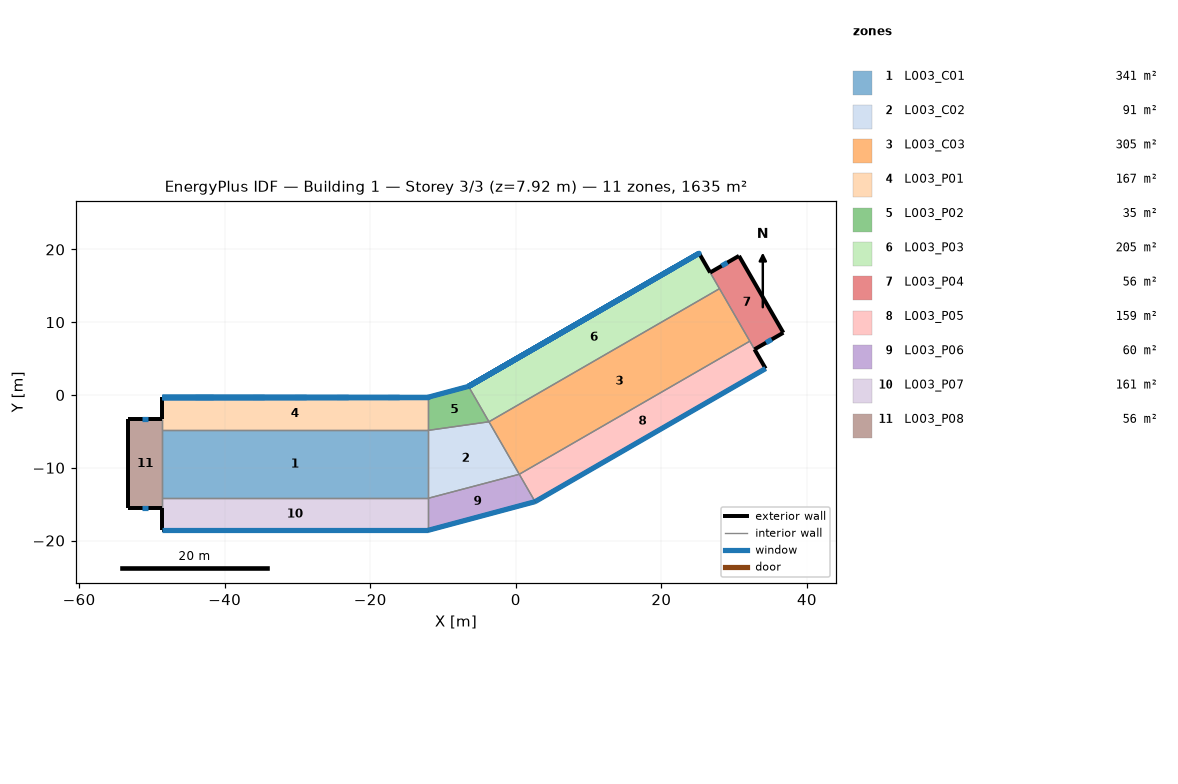
=== STOREY PLAN SPEC (per zone: floor XY polygon, exterior-wall plan segments, windows/doors) ===
zone 1: L003_C01  (341.5 m²)
  floor: (-12.07, -4.87) (-12.07, -14.20) (-48.65, -14.20) (-48.65, -4.87)
  interior walls: 4
zone 2: L003_C02  (91.3 m²)
  floor: (0.48, -10.89) (-12.07, -14.20) (-12.07, -4.87) (-3.69, -3.68)
  interior walls: 4
zone 3: L003_C03  (304.7 m²)
  floor: (32.15, 7.39) (0.48, -10.89) (-3.69, -3.68) (27.99, 14.61)
  interior walls: 4
zone 4: L003_P01  (166.5 m²)
  floor: (-12.07, -0.31) (-12.07, -4.87) (-48.65, -4.87) (-48.65, -0.31)
  exterior wall: (-48.65, -0.31) – (-48.65, -3.36)  [3.0 m]
  exterior wall: (-12.07, -0.31) – (-48.65, -0.31)  [36.6 m]
    window: (-12.07, -0.31) – (-48.65, -0.31)  [13.9 m²]
    window: (-16.03, -0.31) – (-17.56, -0.31)  [0.8 m²] x2
    window: (-23.04, -0.31) – (-24.57, -0.31)  [0.8 m²] x2
    window: (-28.83, -0.31) – (-30.36, -0.31)  [0.8 m²] x2
    window: (-34.63, -0.31) – (-36.15, -0.31)  [0.8 m²] x2
    window: (-41.64, -0.31) – (-44.07, -0.31)  [1.3 m²] x2
    window: (-48.65, -0.31) – (-44.07, -0.31)  [1.7 m²]
    window: (-48.65, -0.31) – (-12.07, -0.31) – (-16.03, -0.31)  [1.5 m²]
    window: (-48.65, -0.31) – (-16.03, -0.31) – (-17.56, -0.31)  [0.6 m²]
    window: (-48.65, -0.31) – (-41.64, -0.31) – (-44.07, -0.31)  [0.9 m²]
    window: (-48.65, -0.31) – (-17.56, -0.31) – (-23.04, -0.31)  [2.1 m²]
    window: (-48.65, -0.31) – (-36.15, -0.31) – (-41.64, -0.31)  [2.1 m²]
    window: (-48.65, -0.31) – (-23.04, -0.31) – (-24.57, -0.31)  [0.6 m²]
    window: (-48.65, -0.31) – (-34.63, -0.31) – (-36.15, -0.31)  [0.6 m²]
    window: (-48.65, -0.31) – (-24.57, -0.31) – (-28.83, -0.31)  [1.6 m²]
    window: (-48.65, -0.31) – (-30.36, -0.31) – (-34.63, -0.31)  [1.6 m²]
    window: (-48.65, -0.31) – (-28.83, -0.31) – (-30.36, -0.31)  [0.6 m²]
  interior walls: 3
zone 5: L003_P02  (34.7 m²)
  floor: (-6.49, 1.18) (-3.69, -3.68) (-12.07, -4.87) (-12.07, -0.31)
  exterior wall: (-6.49, 1.18) – (-12.07, -0.31)  [5.8 m]
    window: (-6.49, 1.18) – (-12.07, -0.31)  [10.7 m²]
  interior walls: 3
zone 6: L003_P03  (205.3 m²)
  floor: (27.99, 14.61) (-3.69, -3.68) (-6.49, 1.18) (25.18, 19.47)
  exterior wall: (25.18, 19.47) – (-6.49, 1.18)  [36.6 m]
    window: (-2.53, 3.47) – (-0.42, 4.69)  [1.3 m²] x2
    window: (-6.49, 1.18) – (-2.53, 3.47)  [1.7 m²]
    window: (25.18, 19.47) – (-6.49, 1.18)  [13.9 m²]
    window: (21.75, 17.49) – (20.43, 16.73)  [0.8 m²] x2
    window: (15.68, 13.98) – (14.36, 13.22)  [0.8 m²] x2
    window: (10.66, 11.09) – (9.34, 10.32)  [0.8 m²] x2
    window: (5.65, 8.19) – (4.33, 7.43)  [0.8 m²] x2
    window: (-6.49, 1.18) – (25.18, 19.47) – (21.75, 17.49)  [1.5 m²]
    window: (-6.49, 1.18) – (-0.42, 4.69) – (-2.53, 3.47)  [0.9 m²]
    window: (-6.49, 1.18) – (21.75, 17.49) – (20.43, 16.73)  [0.6 m²]
    window: (-6.49, 1.18) – (4.33, 7.43) – (-0.42, 4.69)  [2.1 m²]
    window: (-6.49, 1.18) – (20.43, 16.73) – (15.68, 13.98)  [2.1 m²]
    window: (-6.49, 1.18) – (5.65, 8.19) – (4.33, 7.43)  [0.6 m²]
    window: (-6.49, 1.18) – (15.68, 13.98) – (14.36, 13.22)  [0.6 m²]
    window: (-6.49, 1.18) – (9.34, 10.32) – (5.65, 8.19)  [1.6 m²]
    window: (-6.49, 1.18) – (14.36, 13.22) – (9.34, 10.32)  [2.2 m²]
  exterior wall: (26.71, 16.83) – (25.18, 19.47)  [3.0 m]
  interior walls: 3
zone 7: L003_P04  (55.7 m²)
  floor: (36.76, 8.56) (32.80, 6.27) (26.71, 16.83) (30.67, 19.12)
  exterior wall: (32.80, 6.27) – (36.76, 8.56)  [4.6 m]
    window: (34.39, 7.18) – (35.18, 7.64)  [3.6 m²]
  exterior wall: (30.67, 19.12) – (26.71, 16.83)  [4.6 m]
    window: (29.08, 18.20) – (28.29, 17.74)  [3.6 m²]
  exterior wall: (36.76, 8.56) – (30.67, 19.12)  [12.2 m]
  interior walls: 1
zone 8: L003_P05  (158.9 m²)
  floor: (34.33, 3.63) (2.65, -14.66) (0.48, -10.89) (32.15, 7.39)
  exterior wall: (2.65, -14.66) – (34.33, 3.63)  [36.6 m]
    window: (2.65, -14.66) – (34.33, 3.63)  [100.3 m²]
  exterior wall: (34.33, 3.63) – (32.80, 6.27)  [3.0 m]
  interior walls: 3
zone 9: L003_P06  (59.6 m²)
  floor: (2.65, -14.66) (-12.07, -18.60) (-12.07, -14.20) (0.48, -10.89)
  exterior wall: (-12.07, -18.60) – (-12.08, -18.60) – (-12.09, -18.61) – (-12.09, -18.61) – (2.65, -14.66) – (2.66, -14.65) – (2.67, -14.65) – (2.67, -14.65)  [15.3 m]
    window: (-12.07, -18.60) – (2.65, -14.66)  [60.4 m²]
  interior walls: 3
zone 10: L003_P07  (160.9 m²)
  floor: (-48.65, -18.60) (-48.65, -14.20) (-12.07, -14.20) (-12.07, -18.60)
  exterior wall: (-48.65, -15.55) – (-48.65, -18.60)  [3.0 m]
  exterior wall: (-48.65, -18.60) – (-12.07, -18.60)  [36.6 m]
    window: (-48.65, -18.60) – (-12.07, -18.60)  [100.3 m²]
  interior walls: 3
zone 11: L003_P08  (55.7 m²)
  floor: (-53.22, -3.36) (-48.65, -3.36) (-48.65, -15.55) (-53.22, -15.55)
  exterior wall: (-48.65, -3.36) – (-53.22, -3.36)  [4.6 m]
    window: (-50.48, -3.36) – (-51.39, -3.36)  [3.6 m²]
  exterior wall: (-53.22, -15.55) – (-48.65, -15.55)  [4.6 m]
    window: (-51.39, -15.55) – (-50.48, -15.55)  [3.6 m²]
  exterior wall: (-53.22, -3.36) – (-53.22, -15.55)  [12.2 m]
  interior walls: 1

=== DERIVED (storey summary) ===
Building: Building 1
Storey: 3 of 3  (floor level z = 7.92 m)
Storey gross floor area: 1634.9 m²
Zones on this storey: 11
  - L003_C01: floor 341.5 m²
  - L003_C02: floor 91.3 m²
  - L003_C03: floor 304.7 m²
  - L003_P01: floor 166.5 m²; exterior wall 39.6 m (157.0 m²); 22 window(s) 37.0 m²; WWR 23.6%
  - L003_P02: floor 34.7 m²; exterior wall 5.8 m (22.9 m²); 1 window(s) 10.7 m²; WWR 46.9%
  - L003_P03: floor 205.3 m²; exterior wall 39.6 m (157.0 m²); 21 window(s) 37.0 m²; WWR 23.6%
  - L003_P04: floor 55.7 m²; exterior wall 21.3 m (84.5 m²); 2 window(s) 7.2 m²; WWR 8.6%
  - L003_P05: floor 158.9 m²; exterior wall 39.6 m (157.0 m²); 1 window(s) 100.3 m²; WWR 63.9%
  - L003_P06: floor 59.6 m²; exterior wall 15.3 m (61.2 m²); 1 window(s) 60.4 m²; WWR 98.7%
  - L003_P07: floor 160.9 m²; exterior wall 39.6 m (157.0 m²); 1 window(s) 100.3 m²; WWR 63.9%
  - L003_P08: floor 55.7 m²; exterior wall 21.3 m (84.5 m²); 2 window(s) 7.2 m²; WWR 8.6%
Zone adjacency (shared interzone walls):
  - L003_C01 ↔ L003_P07
  - L003_C03 ↔ L003_P05
  - L003_P05 ↔ L003_P06
  - L003_P06 ↔ L003_P07